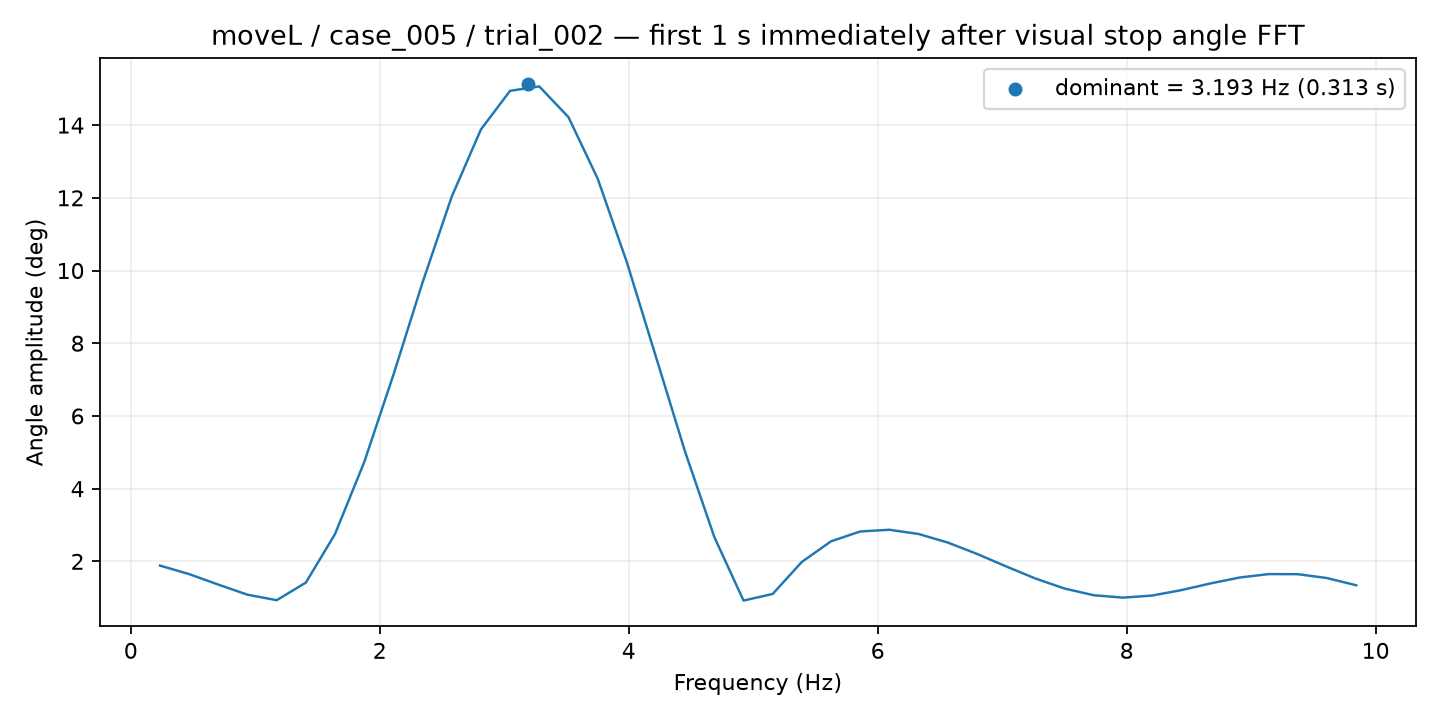

The data file committed next to this chart (first rows):
frequency_hz, amplitude_deg
0.2344, 1.884
0.4688, 1.649
0.7031, 1.36
0.9375, 1.083
1.172, 0.9316
1.406, 1.416
1.641, 2.753
1.875, 4.73
2.109, 7.129
2.344, 9.673
2.578, 12.03
2.812, 13.88
3.047, 14.94
3.281, 15.06
3.516, 14.22
3.75, 12.53
3.984, 10.23
4.219, 7.623
4.453, 5.01
4.688, 2.67
4.922, 0.9216
5.156, 1.104
5.391, 1.985
5.625, 2.551
5.859, 2.822
6.094, 2.87
6.328, 2.753
6.562, 2.518
6.797, 2.206
7.031, 1.862
7.266, 1.53
7.5, 1.254
7.734, 1.069
7.969, 1.002
8.203, 1.059
8.438, 1.207
8.672, 1.392
8.906, 1.555
9.141, 1.65
9.375, 1.647
9.609, 1.54
9.844, 1.342
